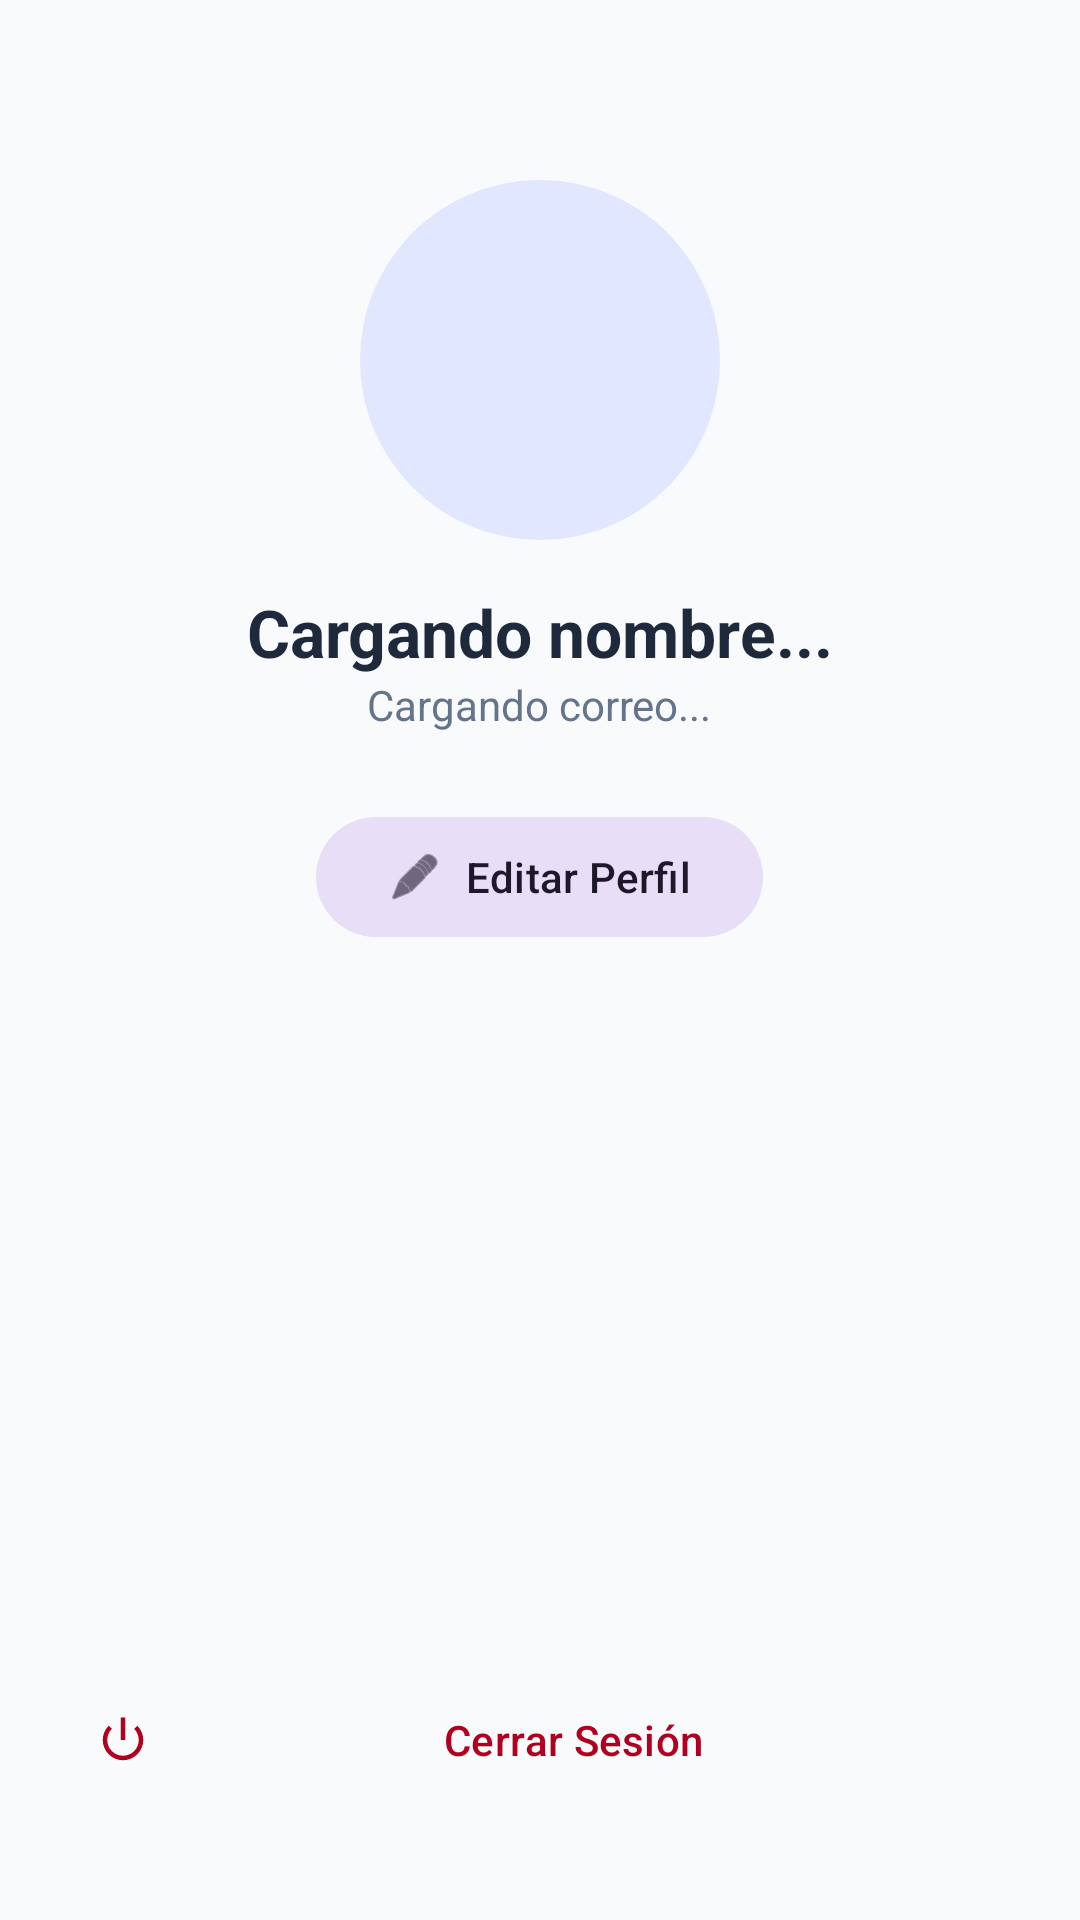

Reconstruct the res/layout file that produces this screen, plus the resources it refers to.
<!-- AndroidManifest.xml: application theme Theme.Gestionhabitos -->
<!-- res/layout/fragment_perfil.xml -->
<?xml version="1.0" encoding="utf-8"?>
<LinearLayout xmlns:android="http://schemas.android.com/apk/res/android"
    xmlns:app="http://schemas.android.com/apk/res-auto"
    android:layout_width="match_parent"
    android:layout_height="match_parent"
    android:orientation="vertical"
    android:padding="20dp"
    android:gravity="center_horizontal"
    android:background="@color/background_light">

    <com.google.android.material.imageview.ShapeableImageView
        android:id="@+id/ivUserProfile"
        android:layout_width="120dp"
        android:layout_height="120dp"
        android:layout_marginTop="40dp"
        android:src="@drawable/ic_launcher_foreground"
        app:shapeAppearanceOverlay="@style/ShapeAppearance.Material3.Corner.Full"
        android:background="@color/habit_completed_bg" />

    <TextView
        android:id="@+id/tvUserNameProfile"
        android:layout_width="wrap_content"
        android:layout_height="wrap_content"
        android:layout_marginTop="16dp"
        android:text="Cargando nombre..."
        android:textSize="22sp"
        android:textStyle="bold"
        android:textColor="@color/text_primary" />

    <TextView
        android:id="@+id/tvUserEmail"
        android:layout_width="wrap_content"
        android:layout_height="wrap_content"
        android:text="Cargando correo..."
        android:textColor="@color/text_secondary" />

    <com.google.android.material.button.MaterialButton
        android:id="@+id/btnEditProfile"
        style="@style/Widget.Material3.Button.TonalButton"
        android:layout_width="wrap_content"
        android:layout_height="wrap_content"
        android:layout_marginTop="24dp"
        android:text="Editar Perfil"
        app:icon="@android:drawable/ic_menu_edit" />

    <Space
        android:layout_width="match_parent"
        android:layout_height="0dp"
        android:layout_weight="1" />

    <com.google.android.material.button.MaterialButton
        android:id="@+id/btnLogoutProfile"
        style="@style/Widget.Material3.Button.TextButton"
        android:layout_width="match_parent"
        android:layout_height="wrap_content"
        android:layout_marginBottom="16dp"
        android:text="Cerrar Sesión"
        android:textColor="@color/design_default_color_error"
        app:icon="@android:drawable/ic_lock_power_off"
        app:iconTint="@color/design_default_color_error" />

</LinearLayout>
<!-- resources referenced by this layout -->
<resources>
  <color name="background_light">#F8FAFC</color>
  <color name="habit_completed_bg">#E0E7FF</color>
  <color name="text_primary">#1E293B</color>
  <color name="text_secondary">#64748B</color>
  <!-- drawable ic_launcher_foreground: webp bitmap (mipmap-hdpi, 4750 bytes) -->
  <style name="Theme.Gestionhabitos" parent="Base.Theme.Gestionhabitos" />
  <style name="Base.Theme.Gestionhabitos" parent="Theme.Material3.DayNight.NoActionBar">
          
          
      </style>
</resources>
